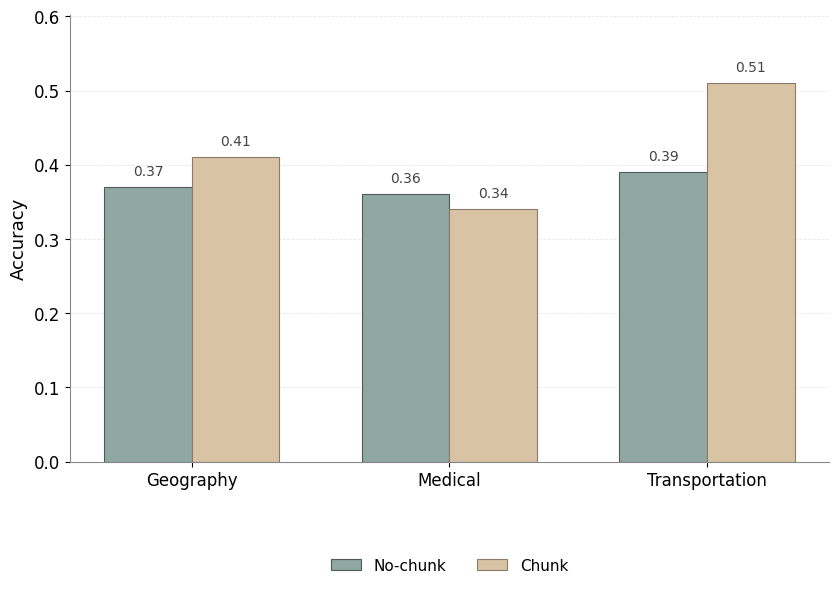

The script that saved this image: (Note: this script raises an exception after producing the figure.)
from pathlib import Path

import matplotlib.pyplot as plt
import numpy as np
from matplotlib import font_manager


BASE_DIR = Path("/Users/ning/Developer/project26/exps/chapter3v0323/chapter4/exp_4_5")
OUTPUT_DIR = BASE_DIR / "picture_result/chunk_no_chunk"
OUTPUT_PATH = OUTPUT_DIR / "comparison_of_axioms_accuracy.png"

DOMAINS = ["Geography", "Medical", "Transportation"]
NO_CHUNK = [0.37, 0.36, 0.39]
CHUNK = [0.41, 0.34, 0.51]


def configure_font() -> None:
    candidates = [
        "PingFang SC",
        "Hiragino Sans GB",
        "STHeiti",
        "Heiti SC",
        "Arial Unicode MS",
    ]
    available_fonts = {font.name for font in font_manager.fontManager.ttflist}

    for font_name in candidates:
        if font_name in available_fonts:
            plt.rcParams["font.sans-serif"] = [font_name]
            break
    else:
        plt.rcParams["font.sans-serif"] = ["DejaVu Sans"]

    plt.rcParams["axes.unicode_minus"] = False


def main() -> None:
    configure_font()

    x = np.arange(len(DOMAINS))
    width = 0.34

    fig, ax = plt.subplots(figsize=(9.8, 5.8), dpi=300)

    no_chunk_bars = ax.bar(
        x - width / 2,
        NO_CHUNK,
        width=width,
        label="No-chunk",
        color="#8FA8A1",
        edgecolor="#4F5B58",
        linewidth=0.8,
    )
    chunk_bars = ax.bar(
        x + width / 2,
        CHUNK,
        width=width,
        label="Chunk",
        color="#D8C3A5",
        edgecolor="#8C7B6A",
        linewidth=0.8,
    )

    ax.set_xticks(x)
    ax.set_xticklabels(DOMAINS)
    ax.set_ylabel("Accuracy", fontsize=13)
    ax.tick_params(axis="x", labelsize=12)
    ax.tick_params(axis="y", labelsize=12)
    ax.grid(axis="y", linestyle="--", linewidth=0.6, alpha=0.35, color="#B8BDC6")
    ax.set_axisbelow(True)
    ax.spines["top"].set_visible(False)
    ax.spines["right"].set_visible(False)
    ax.spines["left"].set_color("#888888")
    ax.spines["bottom"].set_color("#888888")
    ax.legend(
        loc="lower center",
        bbox_to_anchor=(0.5, -0.28),
        ncol=2,
        frameon=False,
        fontsize=11,
    )

    upper = max(CHUNK) * 1.18
    ax.set_ylim(0, upper)

    for bars in (no_chunk_bars, chunk_bars):
        for bar in bars:
            value = bar.get_height()
            ax.text(
                bar.get_x() + bar.get_width() / 2,
                value + upper * 0.02,
                f"{value:.2f}",
                ha="center",
                va="bottom",
                fontsize=10,
                color="#444444",
            )

    OUTPUT_DIR.mkdir(parents=True, exist_ok=True)
    fig.tight_layout(rect=[0, 0.12, 1, 1])
    fig.savefig(OUTPUT_PATH, dpi=300, bbox_inches="tight")
    plt.close(fig)

    print(f"Saved figure to: {OUTPUT_PATH}")


if __name__ == "__main__":
    main()
